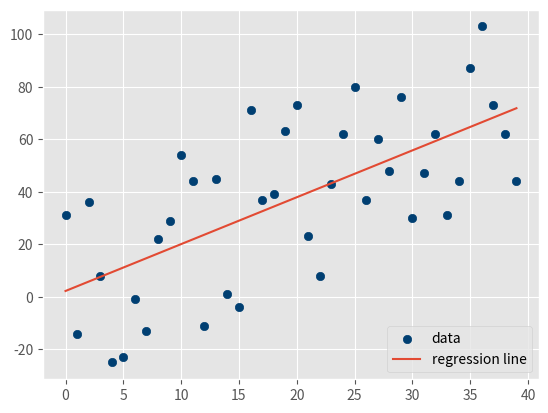

Here is the Python script that generated this plot:
from statistics import mean
import matplotlib.pyplot as plt
from matplotlib import style
import numpy as np
import random
style.use('ggplot')


def create_dataset(hm, variance, step=2, correlation=False):
    val = 1
    ys = []
    for i in range(hm):
        y = val + random.randrange(-variance, variance)
        ys.append(y)
        if correlation and correlation == 'pos':
            val += step
        elif correlation and correlation == 'neg':
            val -= step

    xs = [i for i in range(len(ys))]
    return np.array(xs, dtype=np.float64), np.array(ys, dtype=np.float64)

#plt.scatter(xs, ys,  alpha=0.5)
#plt.show()

def best_fit_slope(xs,ys):
    m = (( (mean(xs) * mean(ys)) - mean(xs*ys) ) /
         ( (mean(xs)**2) - mean(xs*xs)))
    b = mean(ys) - m*mean(xs)
    return m,b

def squared_error(ys_orig,ys_line):
    return sum((ys_line - ys_orig) * (ys_line - ys_orig))

def coefficient_of_determination(ys_orig,ys_line):
    y_mean_line = [mean(ys_orig) for y in ys_orig]
    squared_error_regr = squared_error(ys_orig,ys_line)
    squared_error_y_mean = squared_error(ys_orig,y_mean_line)
    return 1 - (squared_error_regr/squared_error_y_mean)


xs, ys = create_dataset(40,40,2,correlation='pos')
m, b = best_fit_slope(xs,ys)
regression_line = [(m*x)+b for x in xs]
r_squared = coefficient_of_determination(ys,regression_line)
print(r_squared)
plt.scatter(xs,ys,color='#003F72',label='data')
#plt.scatter(predict_x,predict_y,color='green',label='prediction')
plt.plot(xs,regression_line,label='regression line')
plt.legend(loc=4)
plt.show()


